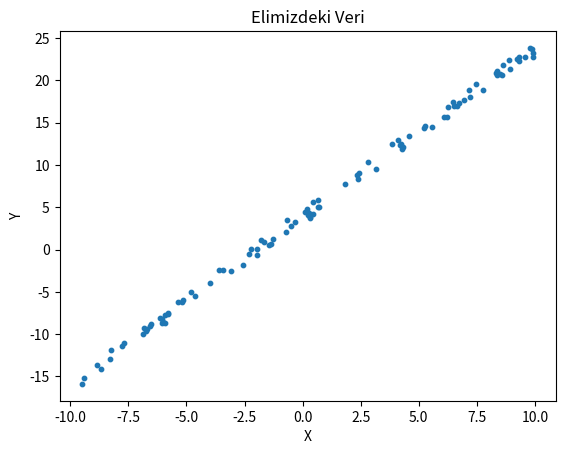
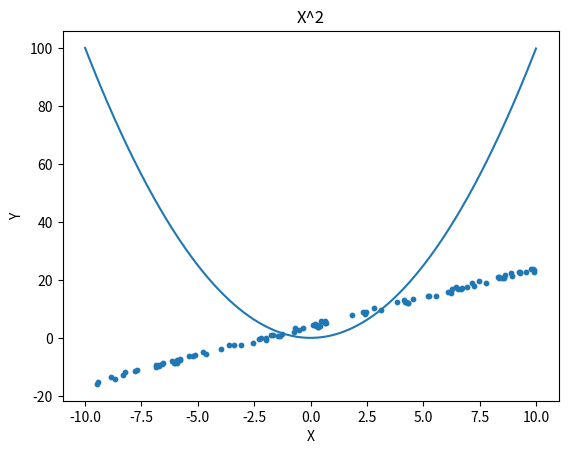
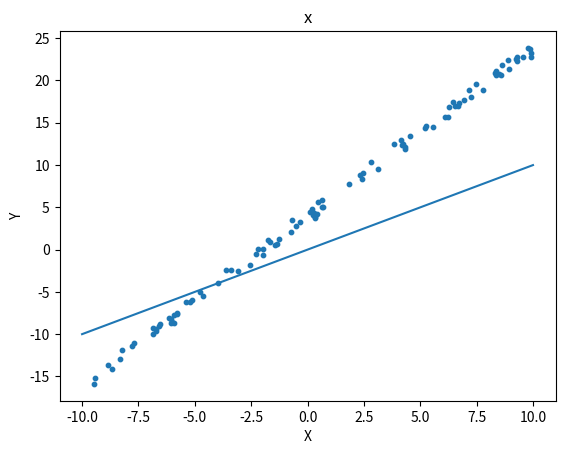
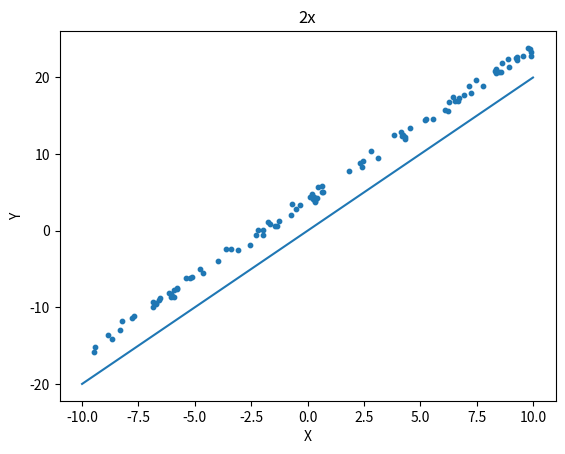
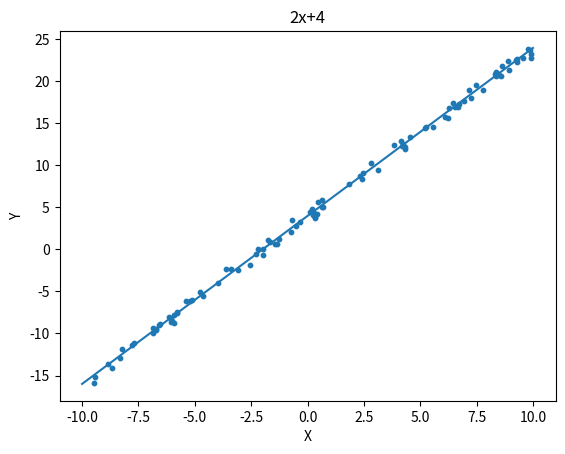

Generate these figures, in order, with matplotlib:
import numpy as np
import matplotlib.pyplot as plt


def get_random_data() -> (np.array,np.array):

    x = np.random.uniform(-10,10,(100,1))
    y = 2*x + 4 + np.random.normal(scale=.5,size=(100,1))

    return x,y

def plot_only_data(x,y):

    plt.scatter(x,y,s=10)
    plt.xlabel("X")
    plt.ylabel("Y")
    plt.title("Elimizdeki Veri")
    plt.savefig("sade_cizim.png")
    plt.clf()

def plot_with_prediction(x,y,x_predicted,y_predicted,plt_title):

    plt.scatter(x,y,s=10)
    plt.plot(x_predicted,y_predicted)
    plt.xlabel("X")
    plt.ylabel("Y")
    plt.title(plt_title)
    plt.savefig("{}.png".format(plt_title))
    plt.clf()


if __name__ == "__main__":

    x,y = get_random_data()

    plot_only_data(x,y)
    
    x_predicted = np.arange(-10,10,.01)
    y_predicted = x_predicted**2
    plot_with_prediction(x,y,x_predicted,y_predicted,"X^2")


    x_predicted = np.arange(-10,10,.01)
    y_predicted = x_predicted
    plot_with_prediction(x,y,x_predicted,y_predicted,"x")

    x_predicted = np.arange(-10,10,.01)
    y_predicted = 2*x_predicted
    plot_with_prediction(x,y,x_predicted,y_predicted,"2x")

    x_predicted = np.arange(-10,10,.01)
    y_predicted = 2*x_predicted+4
    plot_with_prediction(x,y,x_predicted,y_predicted,"2x+4")
